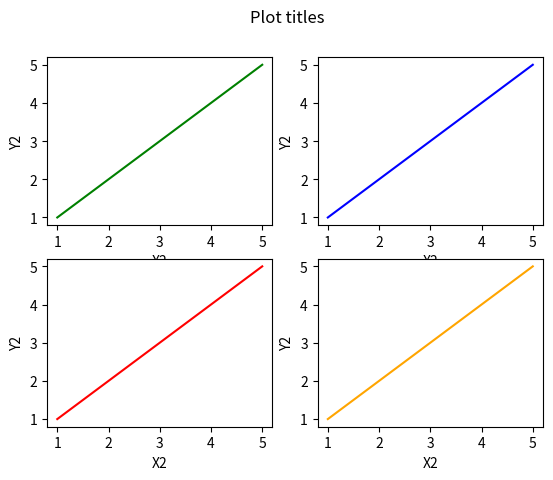

Source code (Python):
import matplotlib.pyplot as plt
import numpy as np 

x = [1, 2, 3, 4, 5]
y = [1, 2, 3, 4, 5]

fig = plt.figure()
fig.suptitle("Plot titles")

plt.subplot(2,2,1)
plt.plot(x,y , color = 'green')
plt.xlabel('X2')
plt.ylabel('Y2')

plt.subplot(2,2,2)
plt.plot(x,y , color = 'blue')
plt.xlabel('X2')
plt.ylabel('Y2')

plt.subplot(2,2,3)
plt.plot(x,y , color = 'red')
plt.xlabel('X2')
plt.ylabel('Y2')

plt.subplot(2,2,4)
plt.plot(x,y , color = 'orange')
plt.xlabel('X2')
plt.ylabel('Y2')

plt.show()